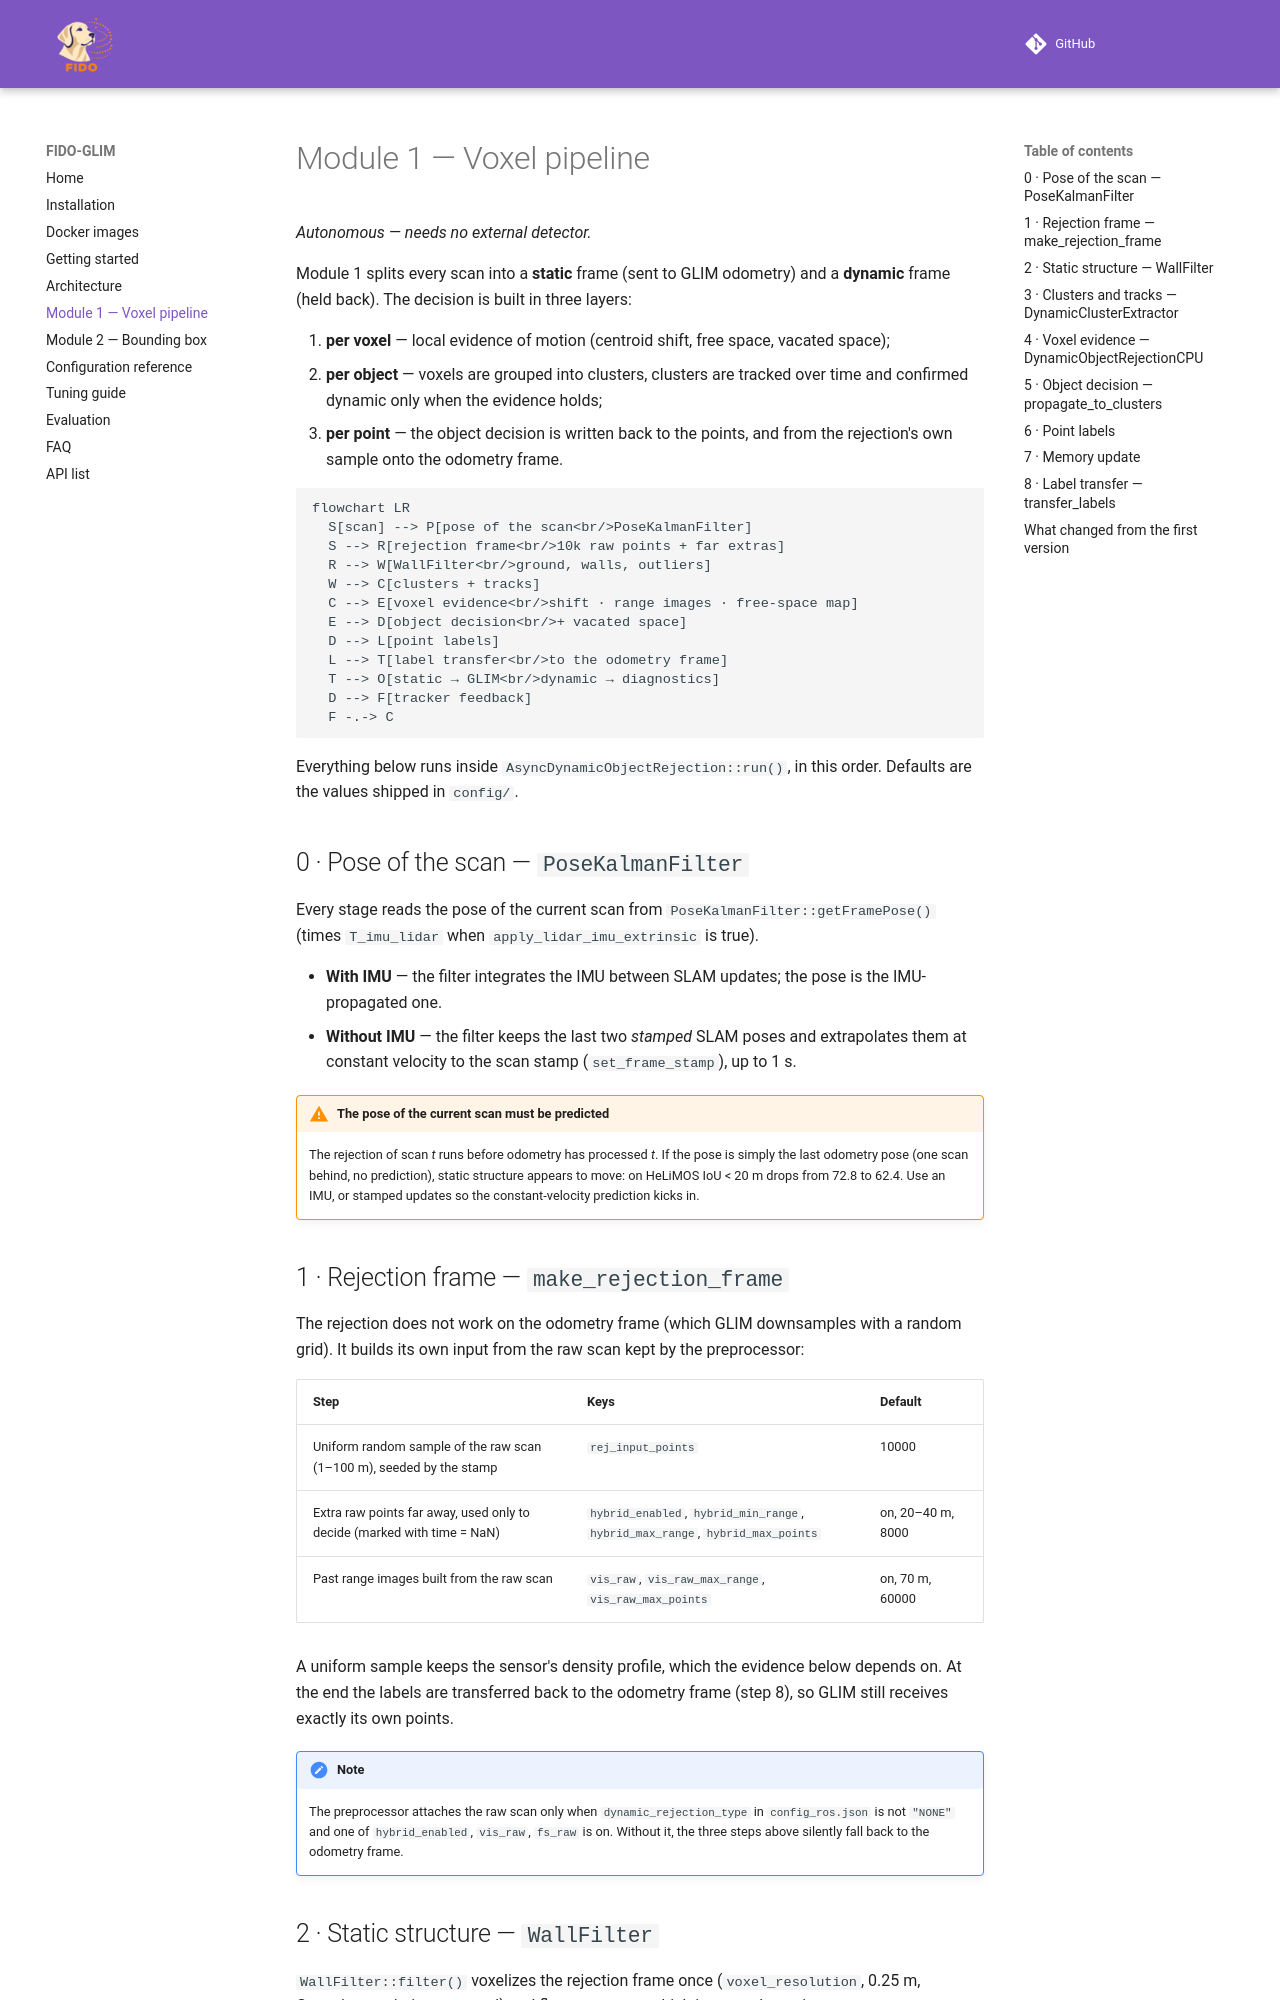

repository: giacomotambe/FIDO-GLIM · page: module1_voxel.html · generator: mkdocs

# Module 1 — Voxel pipeline

*Autonomous — needs no external detector.*

Module 1 splits every scan into a **static** frame (sent to GLIM odometry) and a **dynamic** frame (held back). The decision is built in three layers:

1. **per voxel** — local evidence of motion (centroid shift, free space, vacated space);
2. **per object** — voxels are grouped into clusters, clusters are tracked over time and confirmed dynamic only when the evidence holds;
3. **per point** — the object decision is written back to the points, and from the rejection's own sample onto the odometry frame.

```mermaid
flowchart LR
  S[scan] --> P[pose of the scan<br/>PoseKalmanFilter]
  S --> R[rejection frame<br/>10k raw points + far extras]
  R --> W[WallFilter<br/>ground, walls, outliers]
  W --> C[clusters + tracks]
  C --> E[voxel evidence<br/>shift · range images · free-space map]
  E --> D[object decision<br/>+ vacated space]
  D --> L[point labels]
  L --> T[label transfer<br/>to the odometry frame]
  T --> O[static → GLIM<br/>dynamic → diagnostics]
  D --> F[tracker feedback]
  F -.-> C
```

Everything below runs inside `AsyncDynamicObjectRejection::run()`, in this order. Defaults are the values shipped in `config/`.

## 0 · Pose of the scan — `PoseKalmanFilter`

Every stage reads the pose of the current scan from `PoseKalmanFilter::getFramePose()` (times `T_imu_lidar` when `apply_lidar_imu_extrinsic` is true).

- **With IMU** — the filter integrates the IMU between SLAM updates; the pose is the IMU-propagated one.
- **Without IMU** — the filter keeps the last two *stamped* SLAM poses and extrapolates them at constant velocity to the scan stamp (`set_frame_stamp`), up to 1 s.

!!! warning "The pose of the current scan must be predicted"
    The rejection of scan *t* runs before odometry has processed *t*. If the pose is simply the last odometry pose (one scan behind, no prediction), static structure appears to move: on HeLiMOS IoU < 20 m drops from 72.8 to 62.4. Use an IMU, or stamped updates so the constant-velocity prediction kicks in.

## 1 · Rejection frame — `make_rejection_frame`

The rejection does not work on the odometry frame (which GLIM downsamples with a random grid). It builds its own input from the raw scan kept by the preprocessor:

| Step | Keys | Default |
|---|---|---|
| Uniform random sample of the raw scan (1–100 m), seeded by the stamp | `rej_input_points` | 10000 |
| Extra raw points far away, used only to decide (marked with time = NaN) | `hybrid_enabled`, `hybrid_min_range`, `hybrid_max_range`, `hybrid_max_points` | on, 20–40 m, 8000 |
| Past range images built from the raw scan | `vis_raw`, `vis_raw_max_range`, `vis_raw_max_points` | on, 70 m, 60000 |

A uniform sample keeps the sensor's density profile, which the evidence below depends on. At the end the labels are transferred back to the odometry frame (step 8), so GLIM still receives exactly its own points.

!!! note
    The preprocessor attaches the raw scan only when `dynamic_rejection_type` in `config_ros.json` is not `"NONE"` and one of `hybrid_enabled`, `vis_raw`, `fs_raw` is on. Without it, the three steps above silently fall back to the odometry frame.
